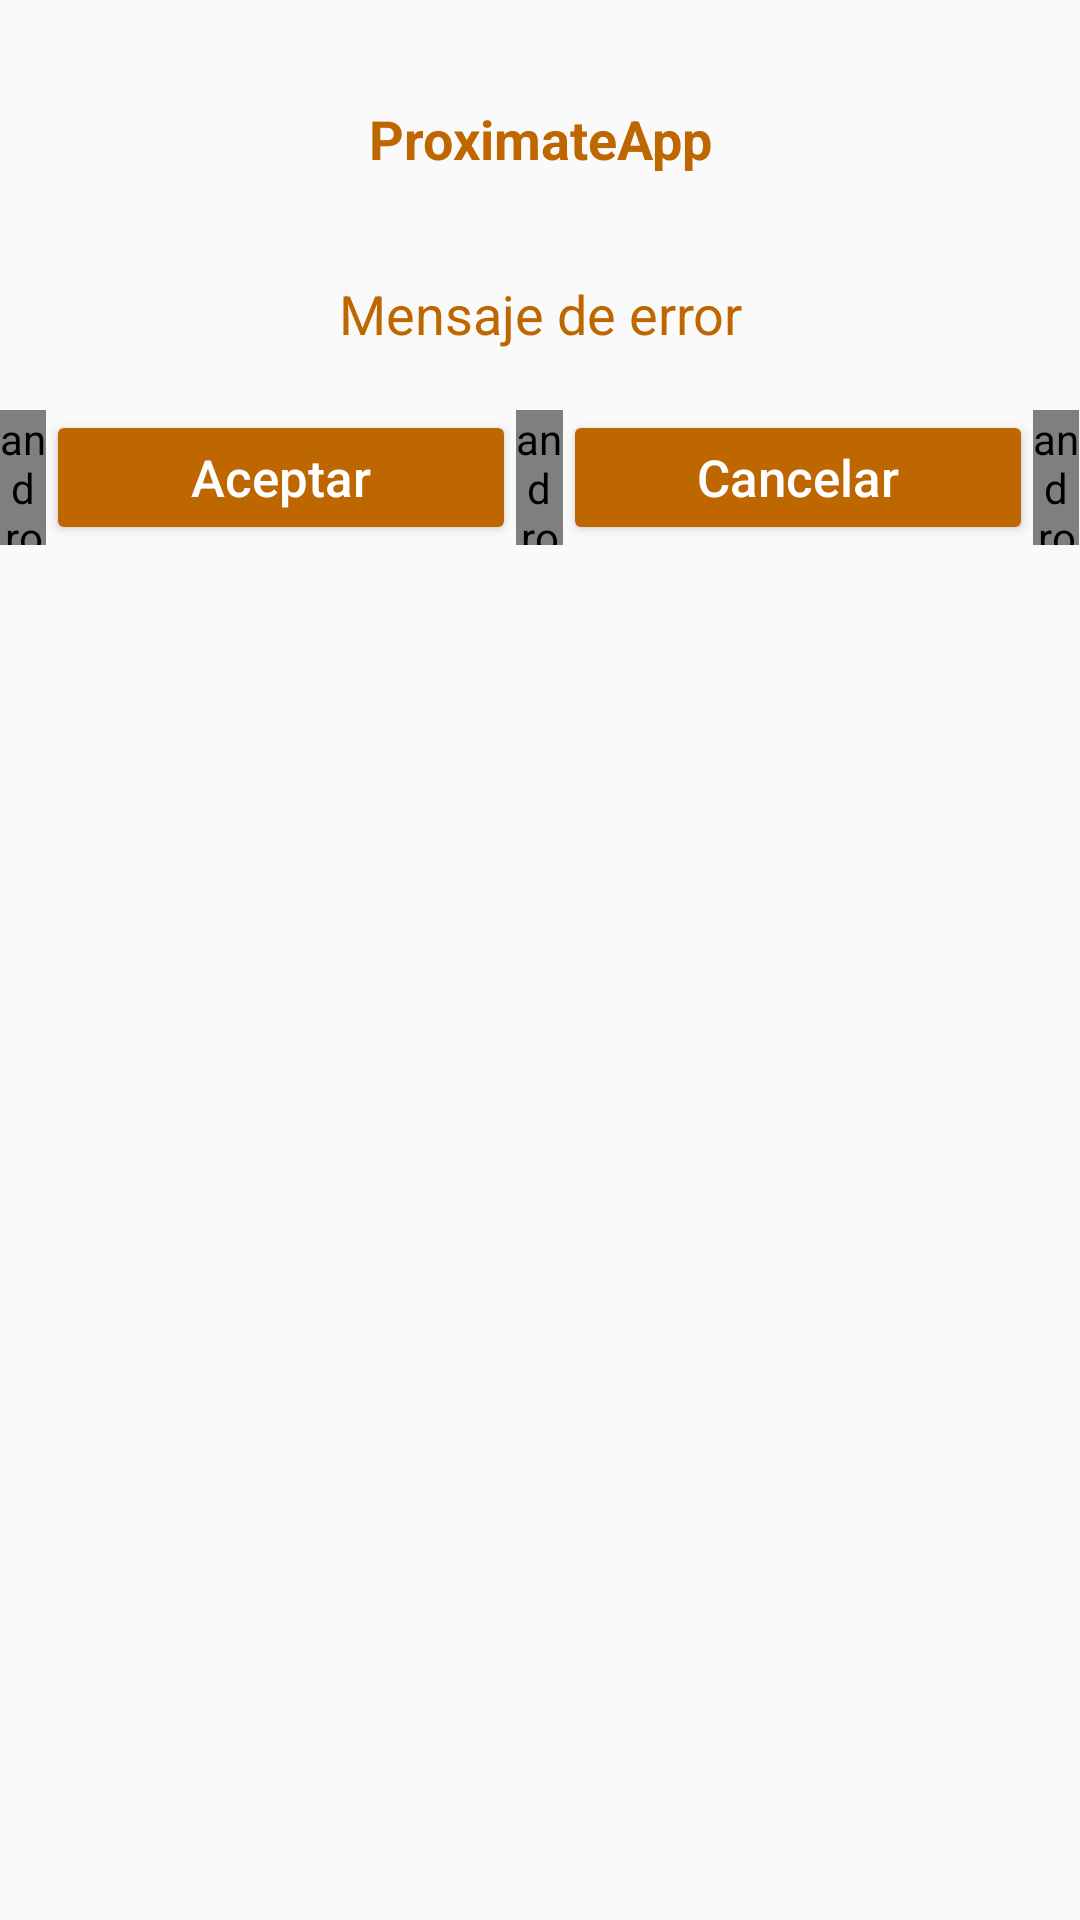

The Android layout XML behind this screen, and the referenced resources:
<!-- AndroidManifest.xml: application theme AppTheme -->
<!-- res/layout/dialog_message_layout.xml -->
<?xml version="1.0" encoding="utf-8"?>
<LinearLayout xmlns:android="http://schemas.android.com/apk/res/android"
    android:layout_width="match_parent"
    android:layout_height="match_parent"
    android:orientation="vertical">


    <LinearLayout
        android:layout_width="match_parent"
        android:layout_height="wrap_content"
        android:layout_gravity="center_horizontal"
        android:layout_marginLeft="10dp"
        android:layout_marginRight="10dp"
        android:layout_marginTop="20dp"
        android:gravity="center"
        android:orientation="vertical">

        <TextView
            android:id="@+id/txtTitleNotification"
            android:layout_width="match_parent"
            android:layout_height="wrap_content"
            android:layout_margin="14dp"
            android:gravity="center"
            android:text="@string/app_name"
            android:textColor="@color/colorPrimaryDark"
            android:textSize="18sp"
            android:textStyle="bold"
            android:visibility="visible" />

        <TextView
            android:id="@+id/txtMessageNotification"
            android:layout_width="match_parent"
            android:layout_height="wrap_content"
            android:layout_marginTop="15dp"
            android:gravity="center"
            android:padding="5dp"
            android:text="Mensaje de error"
            android:textColor="@color/colorPrimaryDark"
            android:textSize="18sp"
            android:visibility="visible" />

    </LinearLayout>

    <LinearLayout
        android:id="@+id/buttons_container"
        android:layout_width="match_parent"
        android:layout_height="wrap_content"
        android:layout_gravity="center_horizontal"
        android:layout_marginTop="15dp"
        android:gravity="center"
        android:orientation="horizontal"
        android:paddingBottom="10dp">

        <LinearLayout
            android:layout_width="match_parent"
            android:layout_height="wrap_content"
            android:layout_gravity="center_horizontal"
            android:gravity="center"
            android:orientation="horizontal"
            android:weightSum="2.3">

            <android.support.v4.widget.Space
                android:layout_width="0dp"
                android:layout_height="match_parent"
                android:layout_weight="0.1" />

            <android.support.v7.widget.AppCompatButton
                android:id="@+id/btnCancelDialog"
                android:layout_width="0dp"
                android:layout_height="45dp"
                android:layout_weight="1"
                android:gravity="center"
                android:text="@string/title_aceptar"
                android:textAllCaps="false"
                android:textSize="17sp"
                android:theme="@style/RippleButton" />

            <android.support.v4.widget.Space
                android:layout_width="0dp"
                android:layout_height="match_parent"
                android:layout_weight="0.1" />

            <android.support.v7.widget.AppCompatButton
                android:id="@+id/btnConfirmDialog"
                android:layout_width="0dp"
                android:layout_height="45dp"
                android:layout_weight="1"
                android:gravity="center"
                android:text="@string/title_cancelar"
                android:textAllCaps="false"
                android:textSize="17sp"
                android:theme="@style/RippleButton" />

            <android.support.v4.widget.Space
                android:layout_width="0dp"
                android:layout_height="match_parent"
                android:layout_weight="0.1" />

        </LinearLayout>
    </LinearLayout>
</LinearLayout>
<!-- resources referenced by this layout -->
<resources>
  <color name="colorPrimaryDark">#be6600</color>
  <string name="app_name">ProximateApp</string>
  <string name="title_aceptar">Aceptar</string>
  <string name="title_cancelar">Cancelar</string>
  <style name="RippleButton">
          <item name="android:colorButtonNormal">@color/colorPrimaryDark</item>
          <item name="android:colorPressedHighlight">@color/colorAccent</item>
          <item name="android:textColor">@android:color/white</item>
          <item name="android:gravity">center</item>
      </style>
  <style name="AppTheme" parent="Theme.AppCompat.Light.DarkActionBar">
          
          <item name="colorPrimary">@color/colorPrimary</item>
          <item name="colorPrimaryDark">@color/colorPrimaryDark</item>
          <item name="colorAccent">@color/colorAccent</item>
          <item name="android:windowContentOverlay">@null</item>
          <item name="windowActionBar">false</item>
          <item name="windowNoTitle">true</item>
          <item name="drawerArrowStyle">@style/AppTheme.DrawerArrowStyle</item>
          <item name="colorControlNormal">@android:color/white</item>
      </style>
  <color name="colorAccent">#ffc553</color>
  <color name="colorPrimary">#F7941D</color>
  <style name="AppTheme.DrawerArrowStyle" parent="Widget.AppCompat.DrawerArrowToggle">
          <item name="spinBars">false</item>
          <item name="color">@android:color/white</item>
      </style>
</resources>
